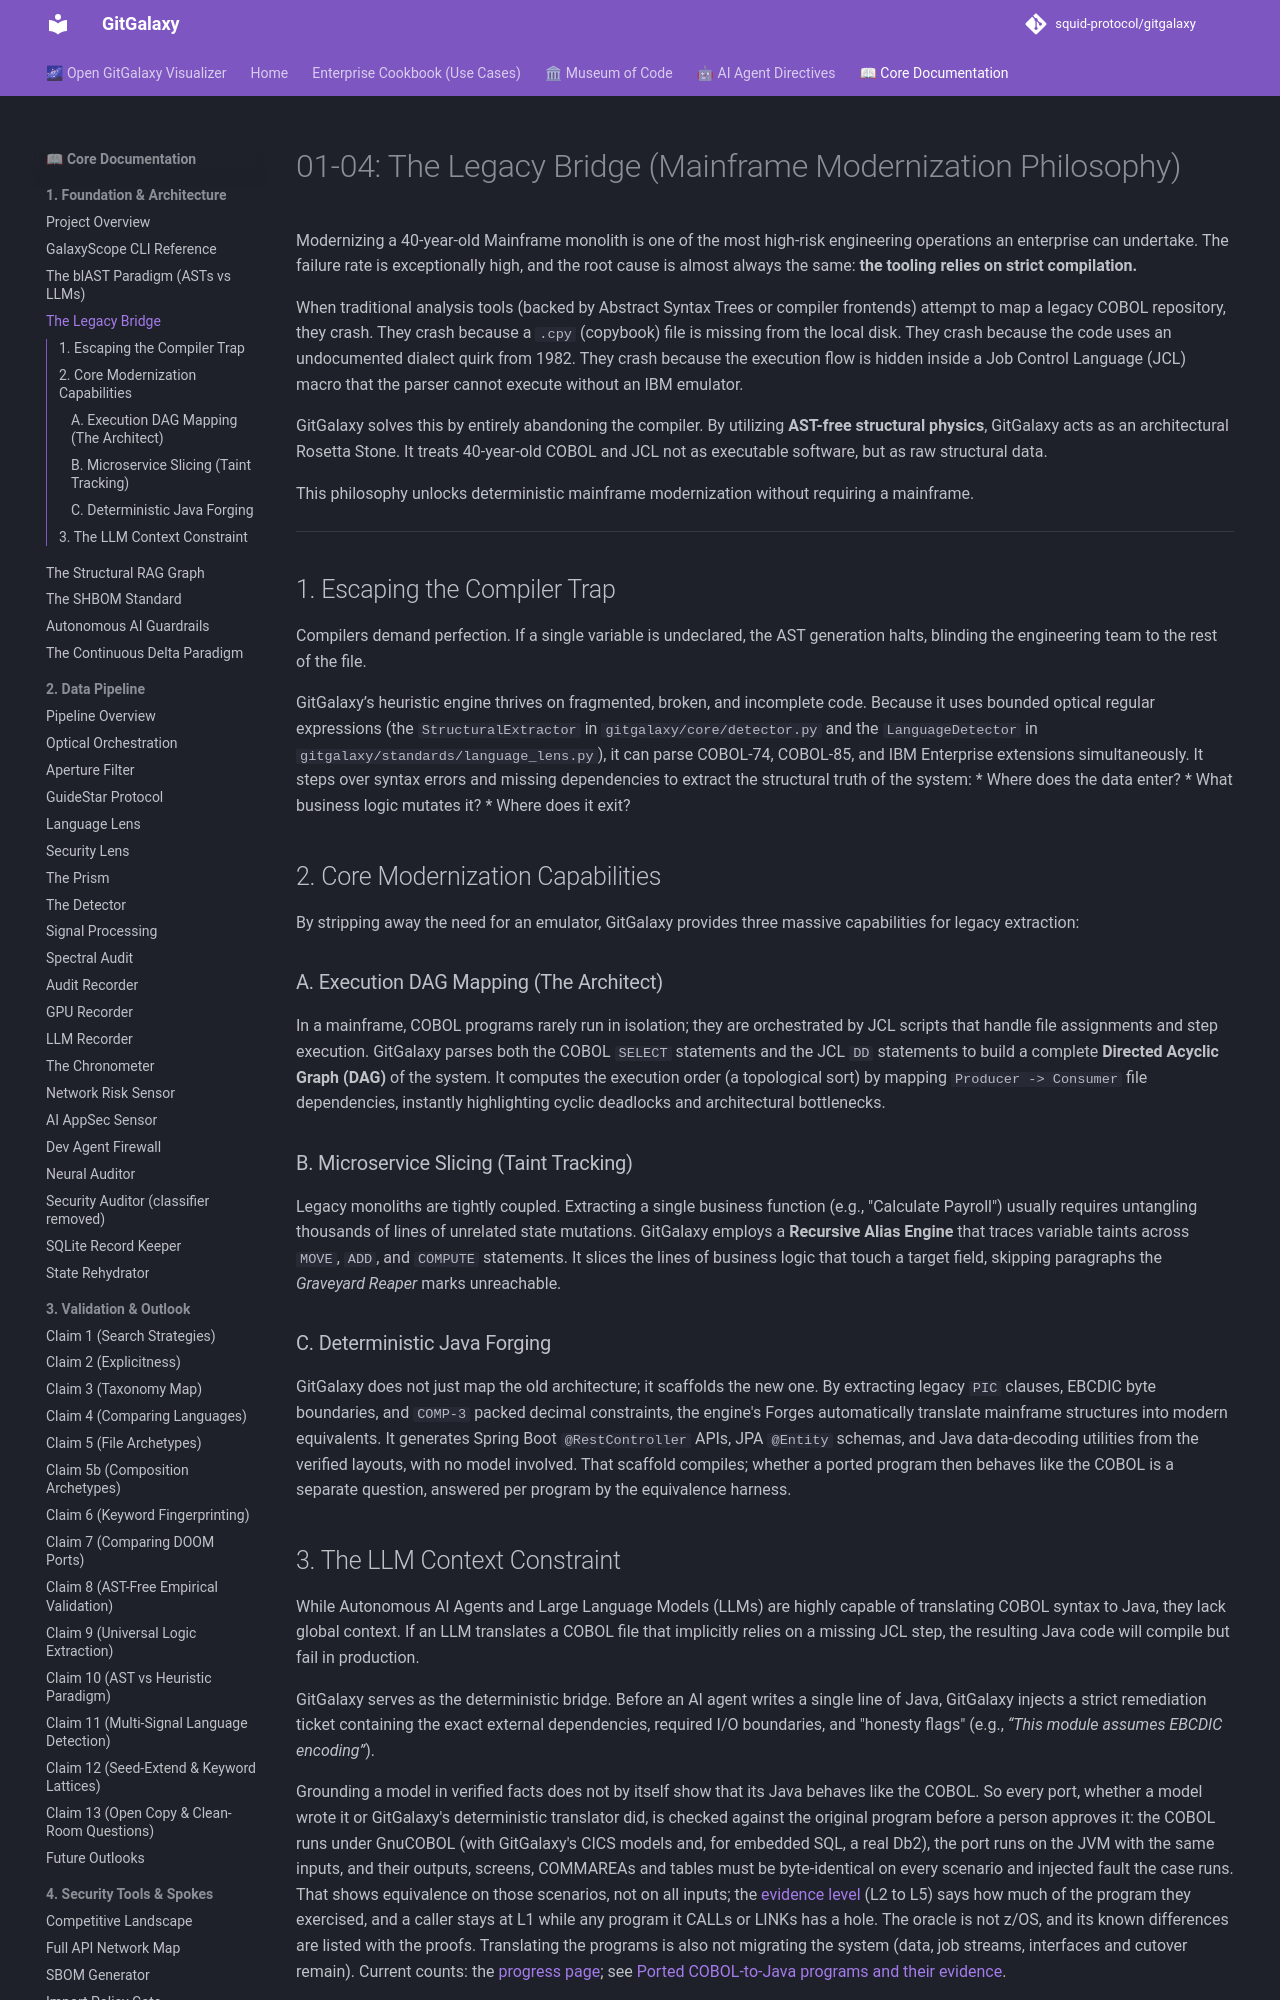

repository: squid-protocol/gitgalaxy · page: 01-04-the-legacy-bridge/index.html · generator: mkdocs

---
description: "Modernizing a 40-year-old Mainframe monolith is one of the most high-risk engineering operations an enterprise can undertake. The failure rate is..."
---
# 01-04: The Legacy Bridge (Mainframe Modernization Philosophy)

Modernizing a 40-year-old Mainframe monolith is one of the most high-risk engineering operations an enterprise can undertake. The failure rate is exceptionally high, and the root cause is almost always the same: **the tooling relies on strict compilation.**

When traditional analysis tools (backed by Abstract Syntax Trees or compiler frontends) attempt to map a legacy COBOL repository, they crash. They crash because a `.cpy` (copybook) file is missing from the local disk. They crash because the code uses an undocumented dialect quirk from 1982. They crash because the execution flow is hidden inside a Job Control Language (JCL) macro that the parser cannot execute without an IBM emulator.

GitGalaxy solves this by entirely abandoning the compiler. By utilizing **AST-free structural physics**, GitGalaxy acts as an architectural Rosetta Stone. It treats 40-year-old COBOL and JCL not as executable software, but as raw structural data. 

This philosophy unlocks deterministic mainframe modernization without requiring a mainframe.

---

## 1. Escaping the Compiler Trap

Compilers demand perfection. If a single variable is undeclared, the AST generation halts, blinding the engineering team to the rest of the file. 

GitGalaxy’s heuristic engine thrives on fragmented, broken, and incomplete code. Because it uses bounded optical regular expressions (the `StructuralExtractor` in `gitgalaxy/core/detector.py` and the `LanguageDetector` in `gitgalaxy/standards/language_lens.py`), it can parse COBOL-74, COBOL-85, and IBM Enterprise extensions simultaneously. It steps over syntax errors and missing dependencies to extract the structural truth of the system:
* Where does the data enter?
* What business logic mutates it?
* Where does it exit?

## 2. Core Modernization Capabilities

By stripping away the need for an emulator, GitGalaxy provides three massive capabilities for legacy extraction:

### A. Execution DAG Mapping (The Architect)
In a mainframe, COBOL programs rarely run in isolation; they are orchestrated by JCL scripts that handle file assignments and step execution. GitGalaxy parses both the COBOL `SELECT` statements and the JCL `DD` statements to build a complete **Directed Acyclic Graph (DAG)** of the system. 
It computes the execution order (a topological sort) by mapping `Producer -> Consumer` file dependencies, instantly highlighting cyclic deadlocks and architectural bottlenecks.
